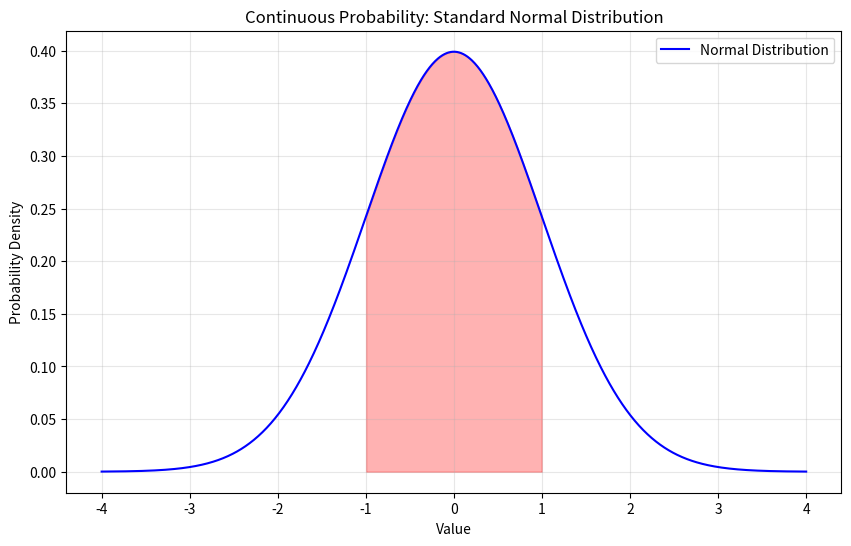

Recreate this plot in Python.
import numpy as np
import matplotlib.pyplot as plt
from scipy import stats

# Generate data points for a normal distribution
x = np.linspace(-4, 4, 1000)
y = stats.norm.pdf(x, loc=0, scale=1)  # Standard normal distribution

# Create the plot
plt.figure(figsize=(10, 6))
plt.plot(x, y, 'b-', label='Normal Distribution')
plt.fill_between(x, y, where=(x >= -1) & (x <= 1), color='red', alpha=0.3)

# Add labels and title
plt.title('Continuous Probability: Standard Normal Distribution')
plt.xlabel('Value')
plt.ylabel('Probability Density')
plt.grid(True, alpha=0.3)
plt.legend()

# Calculate probability for a specific interval (-1 to 1)
prob = stats.norm.cdf(1) - stats.norm.cdf(-1)
print(f"Probability of value being between -1 and 1: {prob:.4f}")

# Show the plot
plt.show()
